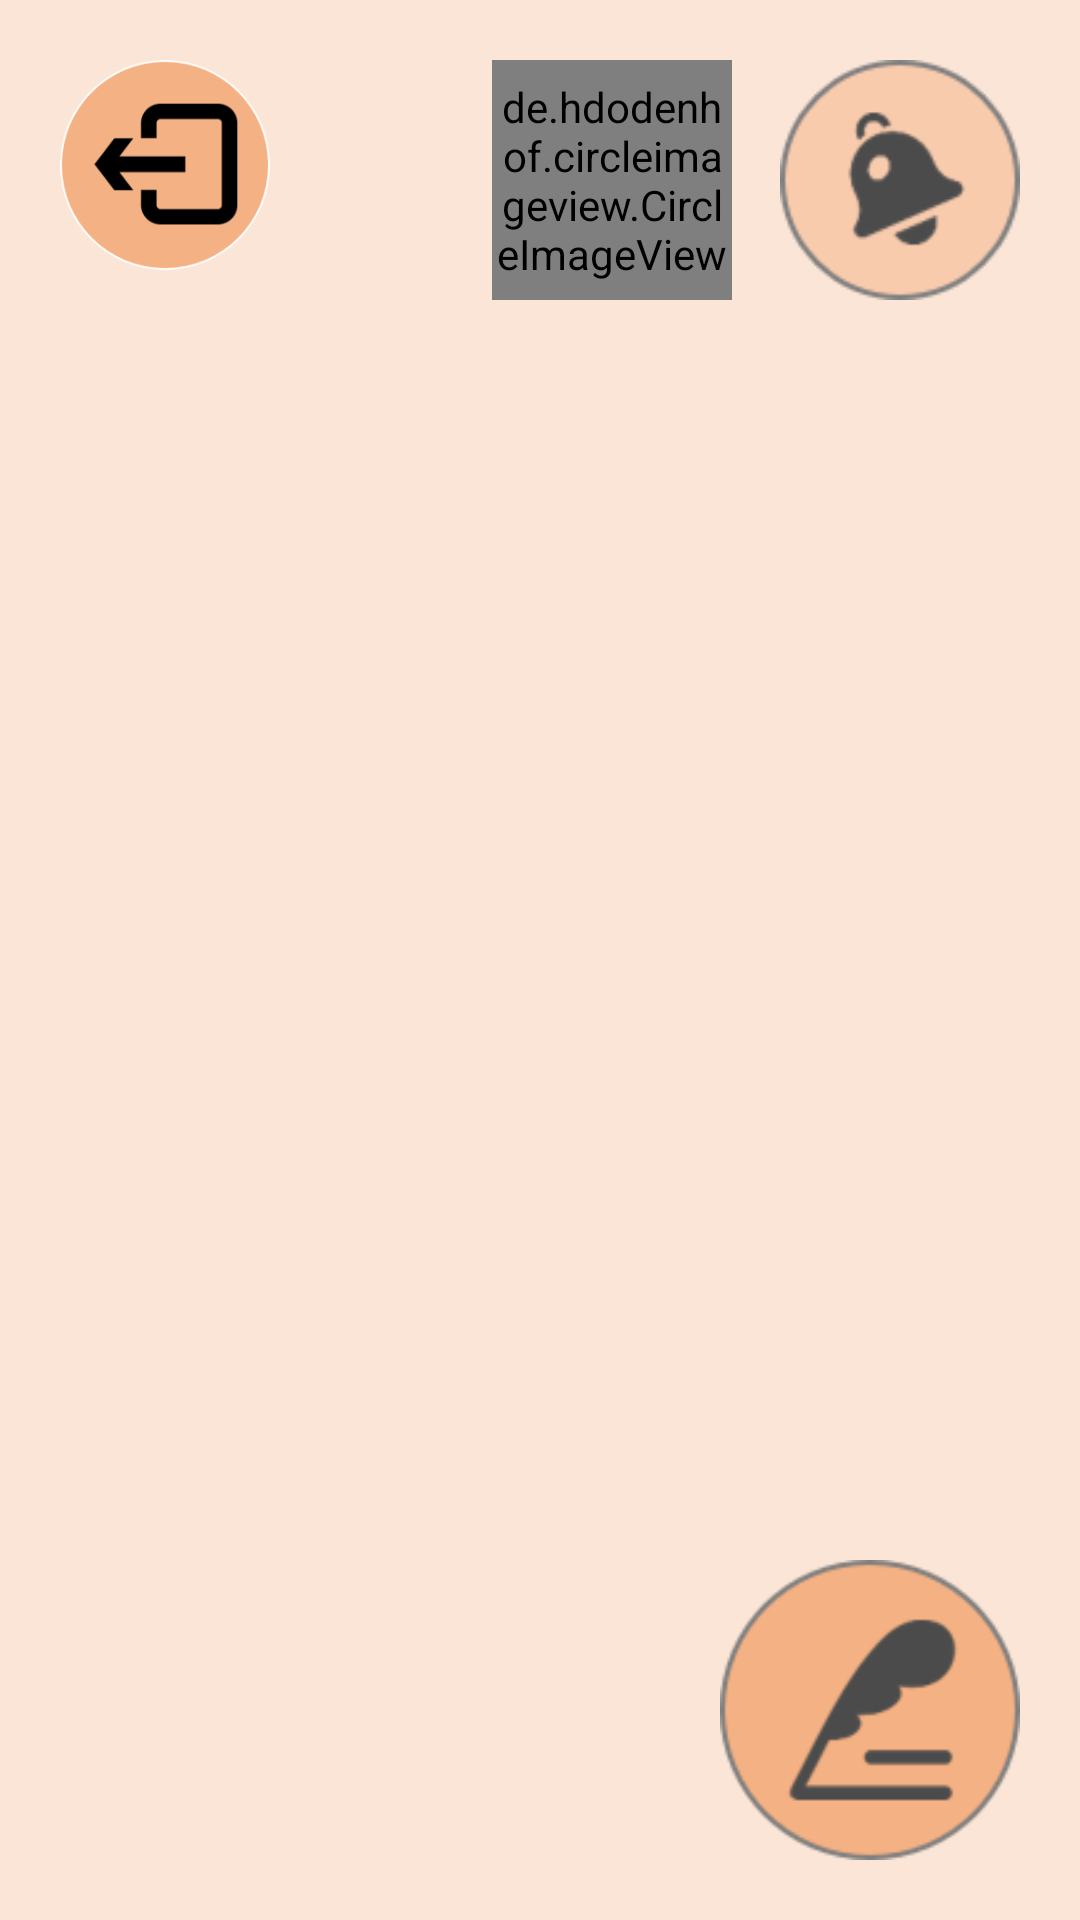

Android layout source for this screen:
<!-- AndroidManifest.xml: application theme Theme.Wispace -->
<!-- res/layout/activity_time_line.xml -->
<?xml version="1.0" encoding="utf-8"?>
<androidx.constraintlayout.widget.ConstraintLayout xmlns:android="http://schemas.android.com/apk/res/android"
    xmlns:app="http://schemas.android.com/apk/res-auto"
    xmlns:tools="http://schemas.android.com/tools"
    android:layout_width="match_parent"
    android:layout_height="match_parent"
    android:background="#FBE5D6"
    tools:context=".TimeLine">

    <ImageButton
        android:id="@+id/logout_button"
        android:layout_width="70dp"
        android:layout_height="70dp"
        android:background="@drawable/logout_timeline"
        android:layout_marginTop="20dp"
        android:layout_marginLeft="20dp"
        app:layout_constraintStart_toStartOf="parent"
        app:layout_constraintTop_toTopOf="parent" />

    <ImageButton
        android:id="@+id/tweet"
        android:layout_width="100dp"
        android:layout_height="100dp"
        android:background="@drawable/timeline_tweet_bt"
        android:layout_marginBottom="20dp"
        android:layout_marginRight="20dp"
        app:layout_constraintBottom_toBottomOf="parent"
        app:layout_constraintEnd_toEndOf="parent"/>

    <ImageButton
        android:id="@+id/info"
        android:layout_width="80dp"
        android:layout_height="80dp"
        android:background="@drawable/timeline_notification_none_bt"
        android:layout_marginTop="20dp"
        android:layout_marginEnd="20dp"
        app:layout_constraintEnd_toEndOf="parent"
        app:layout_constraintTop_toTopOf="parent"/>

    <androidx.recyclerview.widget.RecyclerView
        android:id="@+id/recyclerView_timeline"
        android:layout_width="0dp"
        android:layout_height="0dp"
        app:layoutManager="androidx.recyclerview.widget.LinearLayoutManager"
        app:layout_constraintBottom_toTopOf="@+id/tweet"
        app:layout_constraintEnd_toEndOf="parent"
        app:layout_constraintStart_toStartOf="parent"
        app:layout_constraintTop_toBottomOf="@+id/info" />

    <de.hdodenhof.circleimageview.CircleImageView
        android:id="@+id/icon_time_line"
        android:layout_width="80dp"
        android:layout_height="80dp"
        android:layout_marginEnd="16dp"
        android:src="@drawable/icon_none"
        app:civ_border_width="2dp"
        app:civ_border_color="@color/black"
        app:layout_constraintBottom_toBottomOf="@+id/info"
        app:layout_constraintEnd_toStartOf="@+id/info"
        app:layout_constraintTop_toTopOf="@+id/info" />

</androidx.constraintlayout.widget.ConstraintLayout>
<!-- resources referenced by this layout -->
<resources>
  <!-- drawable icon_none: png bitmap (drawable-v24, 1643 bytes) -->
  <!-- drawable logout_timeline: png bitmap (drawable-v24, 8530 bytes) -->
  <!-- drawable timeline_notification_none_bt: png bitmap (drawable, 3335 bytes) -->
  <!-- drawable timeline_tweet_bt: png bitmap (drawable, 4342 bytes) -->
  <style name="Theme.Wispace" parent="Theme.MaterialComponents.DayNight.DarkActionBar">
          
          <item name="colorPrimary">@color/purple_500</item>
          <item name="colorPrimaryVariant">@color/purple_700</item>
          <item name="colorOnPrimary">@color/white</item>
          
          <item name="colorSecondary">@color/teal_200</item>
          <item name="colorSecondaryVariant">@color/teal_700</item>
          <item name="colorOnSecondary">@color/black</item>
          
          <item name="android:statusBarColor" tools:targetApi="l">?attr/colorPrimaryVariant</item>
          
  
          <item name="windowNoTitle">true</item>
          <item name="windowActionBar">false</item>
          <item name="android:windowFullscreen">true</item>
          <item name="android:windowContentOverlay">@null</item>
      </style>
  <!-- not gathered from this repository: default colours our renderer supplied (Android Studio template values) -->
  <color name="purple_500">#FF6200EE</color>
  <color name="purple_700">#FF3700B3</color>
  <color name="teal_200">#FF03DAC5</color>
  <color name="teal_700">#FF018786</color>
  <color name="black">#FF000000</color>
  <color name="white">#FFFFFFFF</color>
</resources>
